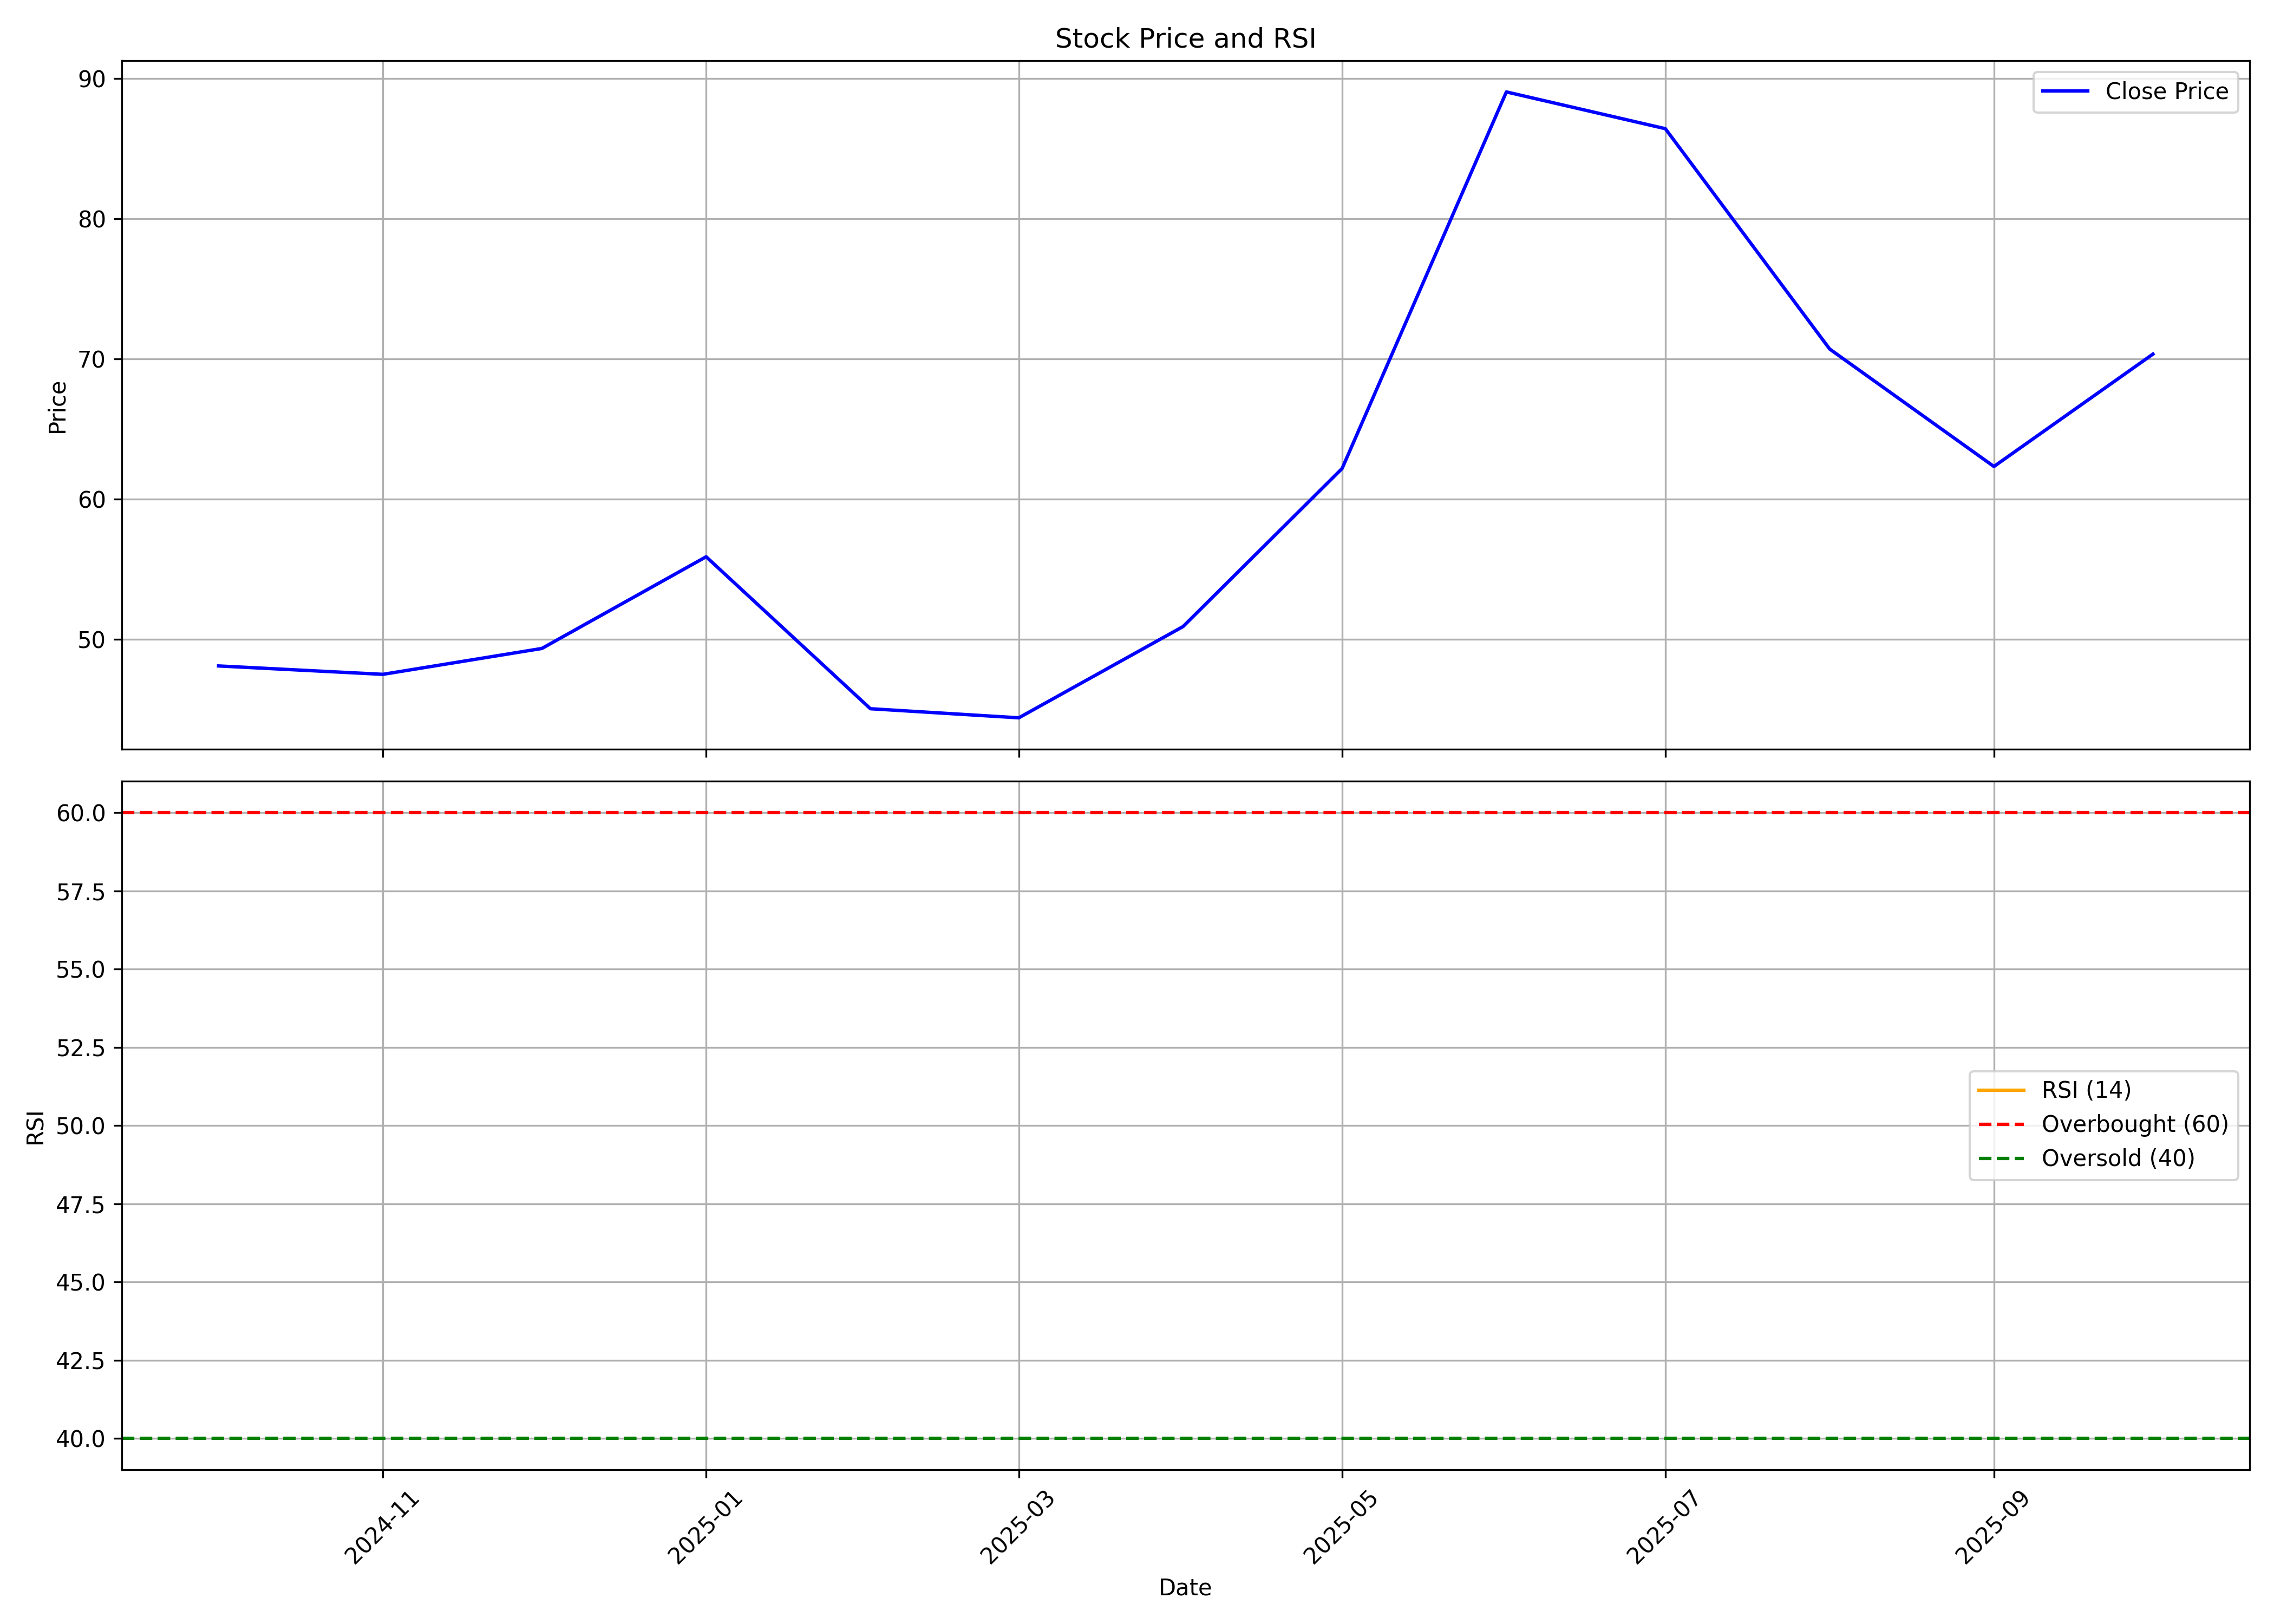

The file beside this chart, header and first rows:
, date, symbol, open, high, low, close, volume, rsi
0, 2024-10-01, LLOYDSENT, 54.35, 54.6, 41.17, 48.09, 13911317, 
1, 2024-11-01, LLOYDSENT, 49.86, 50.97, 42.39, 47.49, 17192452, 
2, 2024-12-01, LLOYDSENT, 48.21, 51.43, 44.33, 49.33, 26688955, 
3, 2025-01-01, LLOYDSENT, 49.76, 62.83, 48.87, 55.87, 82192996, 
4, 2025-02-01, LLOYDSENT, 55.36, 56.52, 42.44, 45.03, 51925342, 
5, 2025-03-01, LLOYDSENT, 45.28, 46.09, 37.18, 44.39, 30784329, 
6, 2025-04-01, LLOYDSENT, 43.79, 55.83, 42.55, 50.9, 54852931, 
7, 2025-05-01, LLOYDSENT, 50.9, 63.82, 46.37, 62.17, 46130735, 
8, 2025-06-01, LLOYDSENT, 62.17, 92.38, 60.03, 89.03, 104106530, 
9, 2025-07-01, LLOYDSENT, 88.76, 96.13, 78.12, 86.41, 105020176, 
10, 2025-08-01, LLOYDSENT, 86.24, 86.44, 67.95, 70.69, 141597643, 
11, 2025-09-01, LLOYDSENT, 71.2, 74.75, 61.32, 62.31, 47083273, 
12, 2025-10-01, LLOYDSENT, 62.79, 73.8, 62.25, 70.33, 30929010, 
